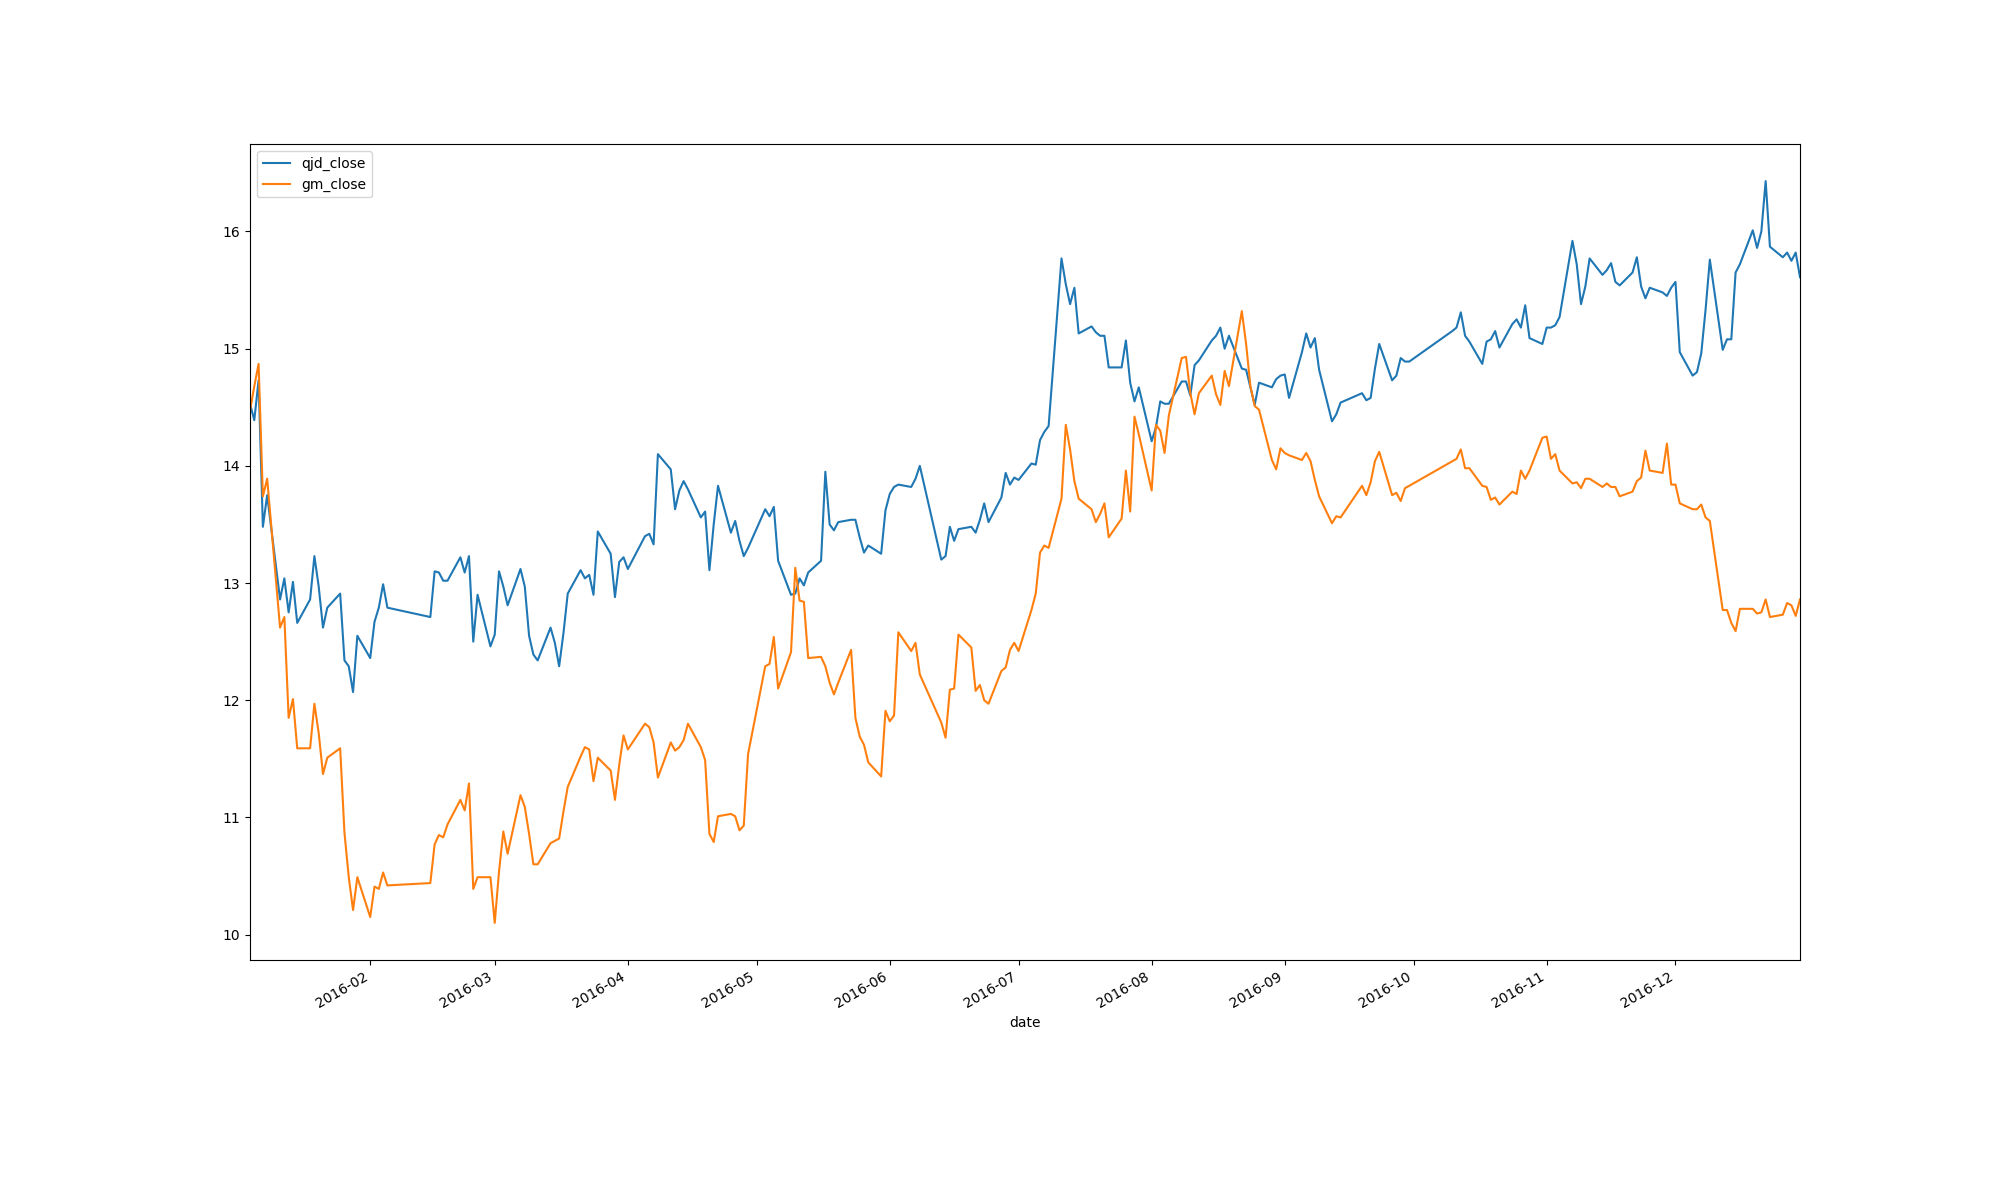

The data file committed next to this chart (first rows):
date, qjd_close, gm_close
2016-01-04, 14.53, 14.47
2016-01-05, 14.39, 14.68
2016-01-06, 14.73, 14.87
2016-01-07, 13.48, 13.74
2016-01-08, 13.75, 13.89
2016-01-11, 12.86, 12.62
2016-01-12, 13.04, 12.71
2016-01-13, 12.75, 11.85
2016-01-14, 13.01, 12.01
2016-01-15, 12.66, 11.59
2016-01-18, 12.86, 11.59
2016-01-19, 13.23, 11.97
2016-01-20, 12.97, 11.72
2016-01-21, 12.62, 11.37
2016-01-22, 12.79, 11.51
2016-01-25, 12.91, 11.59
2016-01-26, 12.34, 10.87
2016-01-27, 12.29, 10.49
2016-01-28, 12.07, 10.21
2016-01-29, 12.55, 10.49
2016-02-01, 12.36, 10.15
2016-02-02, 12.67, 10.41
2016-02-03, 12.79, 10.39
2016-02-04, 12.99, 10.53
2016-02-05, 12.79, 10.42
2016-02-15, 12.71, 10.44
2016-02-16, 13.1, 10.77
2016-02-17, 13.09, 10.85
2016-02-18, 13.02, 10.83
2016-02-19, 13.02, 10.94
2016-02-22, 13.22, 11.15
2016-02-23, 13.09, 11.06
2016-02-24, 13.23, 11.29
2016-02-25, 12.5, 10.39
2016-02-26, 12.9, 10.49
2016-02-29, 12.46, 10.49
2016-03-01, 12.56, 10.1
2016-03-02, 13.1, 10.54
2016-03-03, 12.97, 10.88
2016-03-04, 12.81, 10.69
2016-03-07, 13.12, 11.19
2016-03-08, 12.97, 11.09
2016-03-09, 12.55, 10.86
2016-03-10, 12.39, 10.6
2016-03-11, 12.34, 10.6
2016-03-14, 12.62, 10.78
2016-03-15, 12.49, 10.8
2016-03-16, 12.29, 10.82
2016-03-17, 12.57, 11.05
2016-03-18, 12.91, 11.26
2016-03-21, 13.11, 11.52
2016-03-22, 13.04, 11.6
2016-03-23, 13.07, 11.58
2016-03-24, 12.9, 11.31
2016-03-25, 13.44, 11.51
2016-03-28, 13.25, 11.4
2016-03-29, 12.88, 11.15
2016-03-30, 13.18, 11.45
2016-03-31, 13.22, 11.7
2016-04-01, 13.12, 11.58
... 184 more rows
